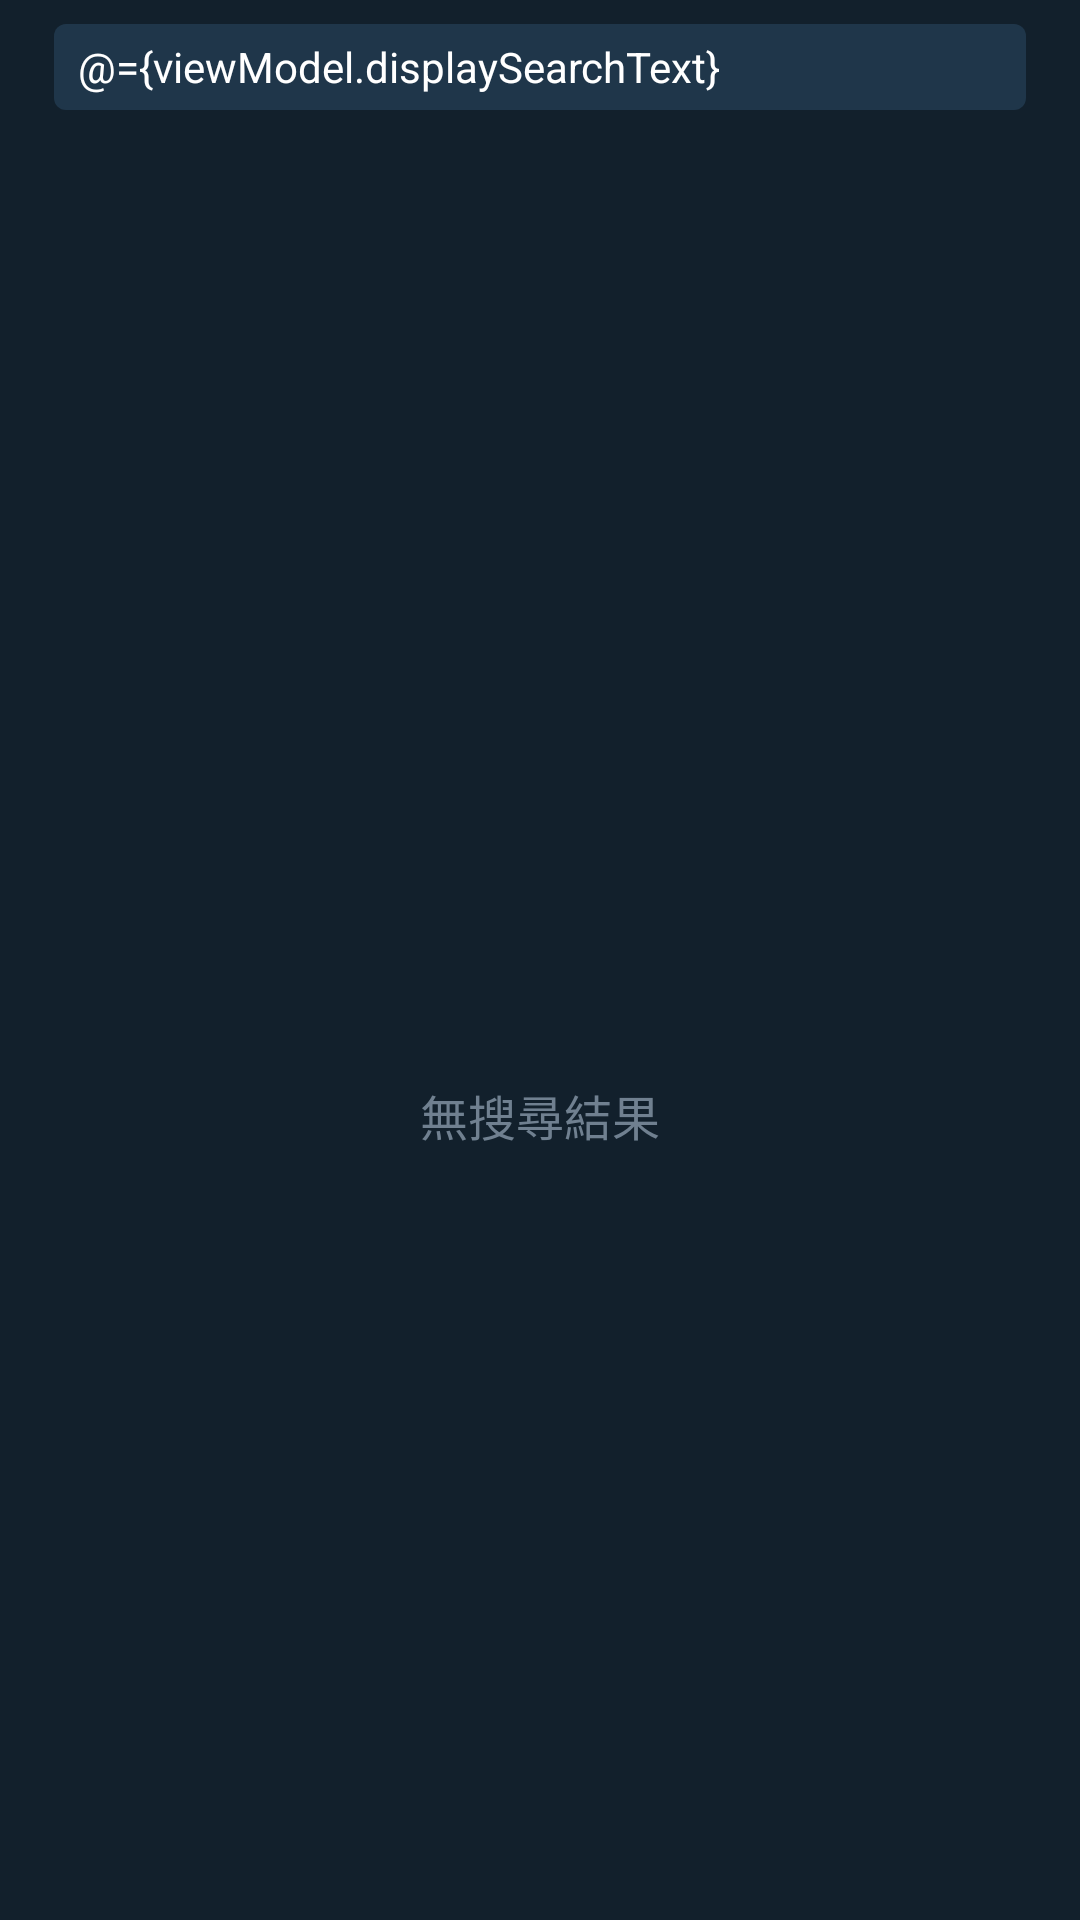

Write the Android layout XML for this screen, with the resource values it uses.
<!-- AndroidManifest.xml: application theme Theme.SearchUsers -->
<!-- res/layout/fragment_search.xml -->
<?xml version="1.0" encoding="utf-8"?>
<layout>

    <data>
        <import type="android.view.View"/>

        <variable
            name="viewModel"
            type="com.example.searchusers.viewmodel.SearchViewModel"/>
    </data>

    <androidx.constraintlayout.widget.ConstraintLayout
        xmlns:android="http://schemas.android.com/apk/res/android"
        xmlns:app="http://schemas.android.com/apk/res-auto"
        android:layout_width="match_parent"
        android:layout_height="match_parent"
        android:background="@color/blue_2">

        <androidx.constraintlayout.widget.Guideline
            android:id="@+id/lineV005"
            android:layout_width="wrap_content"
            android:layout_height="wrap_content"
            android:orientation="vertical"
            app:layout_constraintGuide_percent="0.05"/>

        <androidx.constraintlayout.widget.Guideline
            android:id="@+id/lineV095"
            android:layout_width="wrap_content"
            android:layout_height="wrap_content"
            android:orientation="vertical"
            app:layout_constraintGuide_percent="0.95"/>

        <androidx.appcompat.widget.AppCompatEditText
            android:id="@+id/ev"
            android:layout_width="match_parent"
            android:layout_height="wrap_content"
            app:layout_constraintStart_toStartOf="@id/lineV005"
            app:layout_constraintEnd_toEndOf="@id/lineV095"
            app:layout_constraintTop_toTopOf="parent"
            app:layout_constrainedWidth="true"
            android:layout_marginTop="8dp"
            android:maxLines="1"
            android:singleLine="true"
            android:background="@drawable/bg_rectangle_gray"
            android:imeOptions="actionSearch"
            android:inputType="textNoSuggestions"
            android:textColorHint="@color/gray"
            android:text="@={viewModel.displaySearchText}"
            android:hint="@string/search_hint"
            android:textColor="@color/white"
            android:textSize="14sp"
            android:paddingStart="8dp"
            android:paddingEnd="30dp"
            android:paddingTop="4dp"
            android:paddingBottom="4dp"/>

        <androidx.appcompat.widget.AppCompatImageView
            android:id="@+id/ivClear"
            android:layout_width="16dp"
            android:layout_height="16dp"
            android:scaleType="fitXY"
            android:src="@drawable/ic_baseline_clear_24"
            android:tint="@color/white"
            app:layout_constraintEnd_toEndOf="@id/lineV095"
            app:layout_constraintTop_toTopOf="@id/ev"
            app:layout_constraintBottom_toBottomOf="@id/ev"
            android:layout_marginEnd="8dp"
            android:onClick="@{() -> viewModel.onClick(ivClear)}"
            android:visibility="gone"/>

        <androidx.recyclerview.widget.RecyclerView
            android:id="@+id/rv"
            android:layout_width="match_parent"
            android:layout_height="match_parent"
            app:layout_constraintStart_toStartOf="@id/lineV005"
            app:layout_constraintEnd_toEndOf="@id/lineV095"
            app:layout_constraintTop_toBottomOf="@id/ev"
            app:layout_constraintBottom_toBottomOf="parent"
            app:layout_constrainedWidth="true"
            app:layout_constrainedHeight="true"
            android:layout_marginTop="14dp"/>

        <androidx.appcompat.widget.AppCompatImageView
            android:id="@+id/ivEmpty"
            android:layout_width="60dp"
            android:layout_height="60dp"
            app:layout_constraintStart_toStartOf="parent"
            app:layout_constraintEnd_toEndOf="parent"
            app:layout_constraintTop_toTopOf="parent"
            app:layout_constraintBottom_toBottomOf="parent"
            android:scaleType="fitXY"
            android:src="@drawable/ic_baseline_search_24"
            android:tint="@color/white"/>

        <androidx.appcompat.widget.AppCompatTextView
            android:id="@+id/tvEmpty"
            android:layout_width="wrap_content"
            android:layout_height="wrap_content"
            app:layout_constraintStart_toStartOf="parent"
            app:layout_constraintEnd_toEndOf="parent"
            app:layout_constraintTop_toBottomOf="@id/ivEmpty"
            android:layout_marginTop="10dp"
            android:textColor="@color/gray"
            android:textSize="16sp"
            android:text="@string/find_not_result"/>

        <ProgressBar
            android:id="@+id/pb"
            android:layout_width="wrap_content"
            android:layout_height="wrap_content"
            app:layout_constraintStart_toStartOf="parent"
            app:layout_constraintEnd_toEndOf="parent"
            app:layout_constraintTop_toTopOf="parent"
            app:layout_constraintBottom_toBottomOf="parent"
            android:visibility="gone"/>

    </androidx.constraintlayout.widget.ConstraintLayout>

</layout>
<!-- resources referenced by this layout -->
<resources>
  <color name="blue_2">#12202C</color>
  <color name="gray">#708090</color>
  <color name="white">#FFFFFFFF</color>
  <!-- drawable bg_rectangle_gray (drawable) -->
  <?xml version="1.0" encoding="utf-8"?>
  <shape xmlns:android="http://schemas.android.com/apk/res/android">
      <solid android:color="@color/blue_1"/>
      <corners android:radius="4dp"/>
  </shape>
  <string name="find_not_result">無搜尋結果</string>
  <string name="search_hint">輸入用戶帳號</string>
  <style name="Theme.SearchUsers" parent="Theme.MaterialComponents.DayNight.NoActionBar">
          
          <item name="colorPrimary">@color/purple_500</item>
          <item name="colorPrimaryVariant">@color/blue_2</item>
          <item name="colorOnPrimary">@color/white</item>
          
          <item name="colorSecondary">@color/teal_200</item>
          <item name="colorSecondaryVariant">@color/teal_700</item>
          <item name="colorOnSecondary">@color/black</item>
          
          <item name="android:statusBarColor" tools:targetApi="l">?attr/colorPrimaryVariant</item>
          
      </style>
  <color name="blue_1">#1F364A</color>
  <color name="purple_500">#FF6200EE</color>
  <color name="teal_200">#FF03DAC5</color>
  <color name="teal_700">#FF018786</color>
  <color name="black">#FF000000</color>
</resources>
